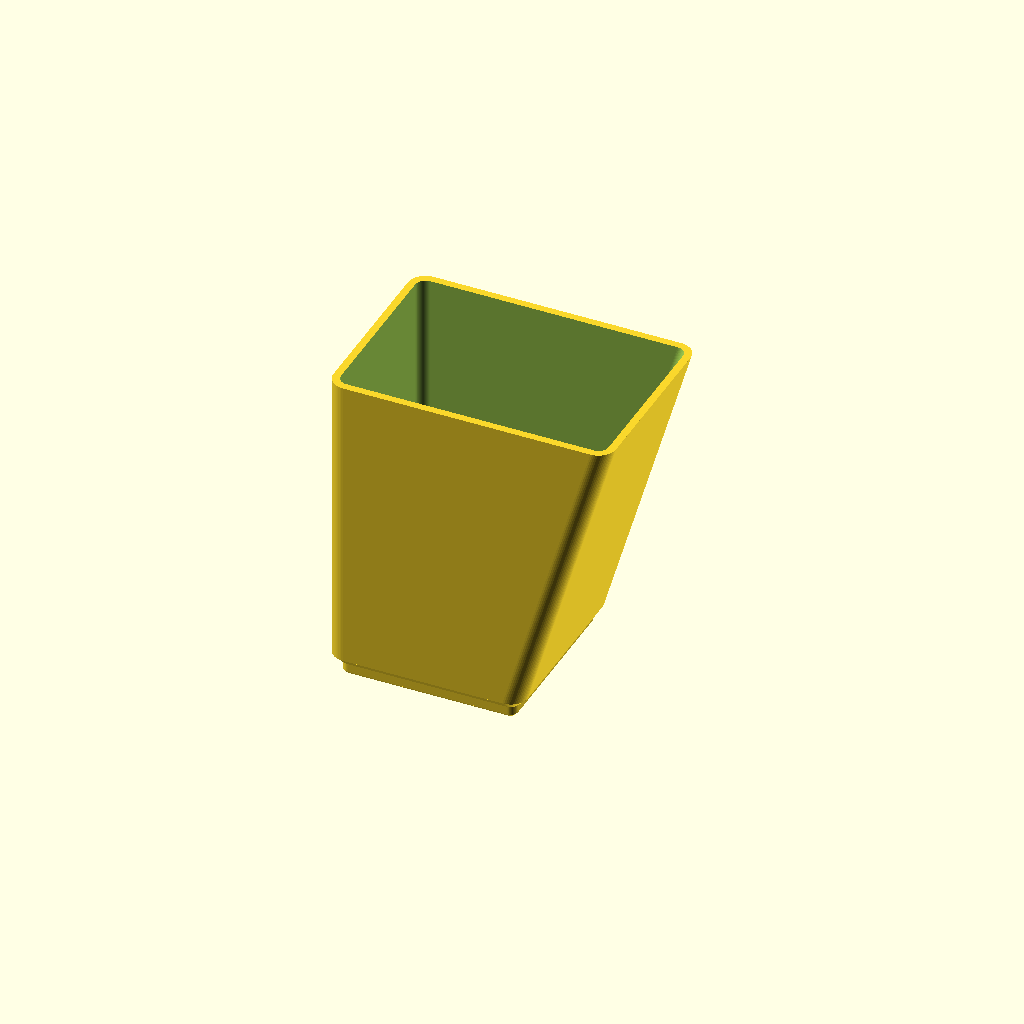
Cell 1: rendered with the file's own defaults.
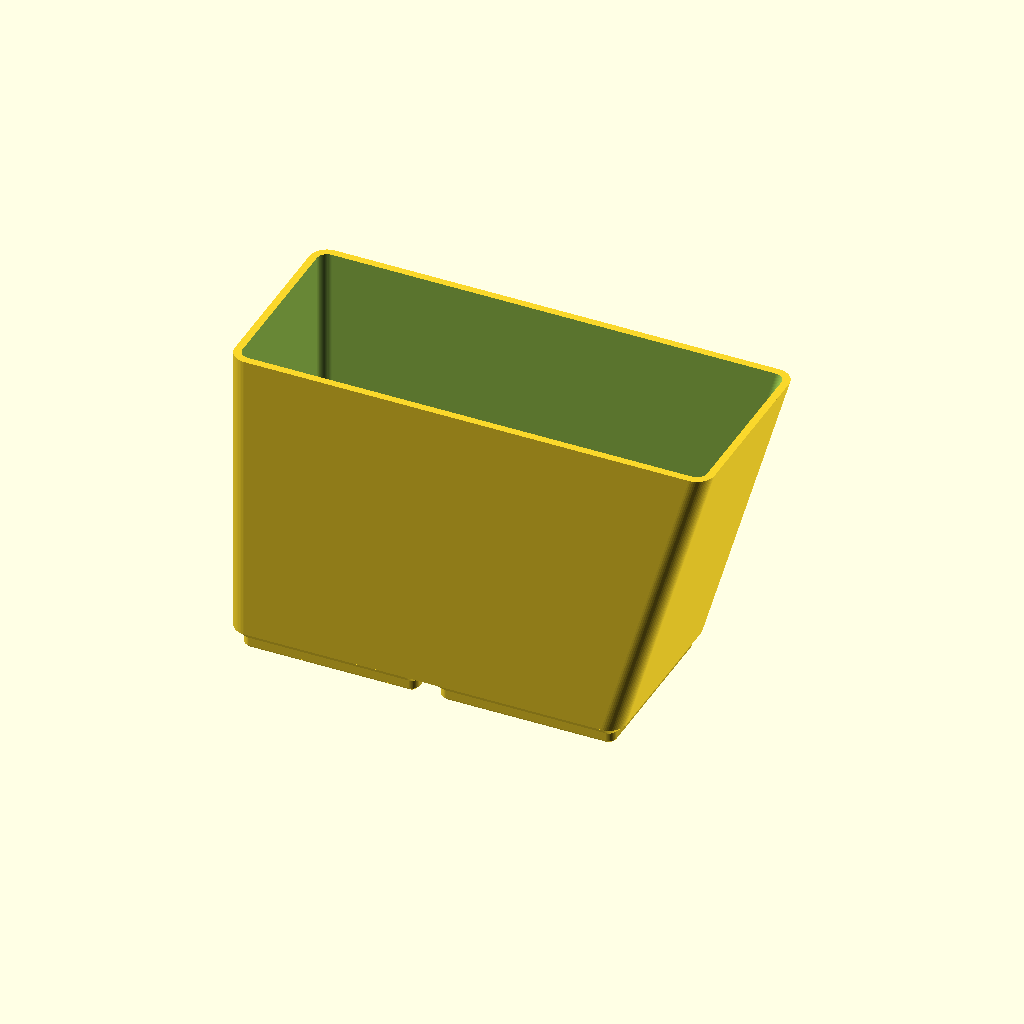
Cell 2 — grid_x set to 2, the other parameters unchanged.
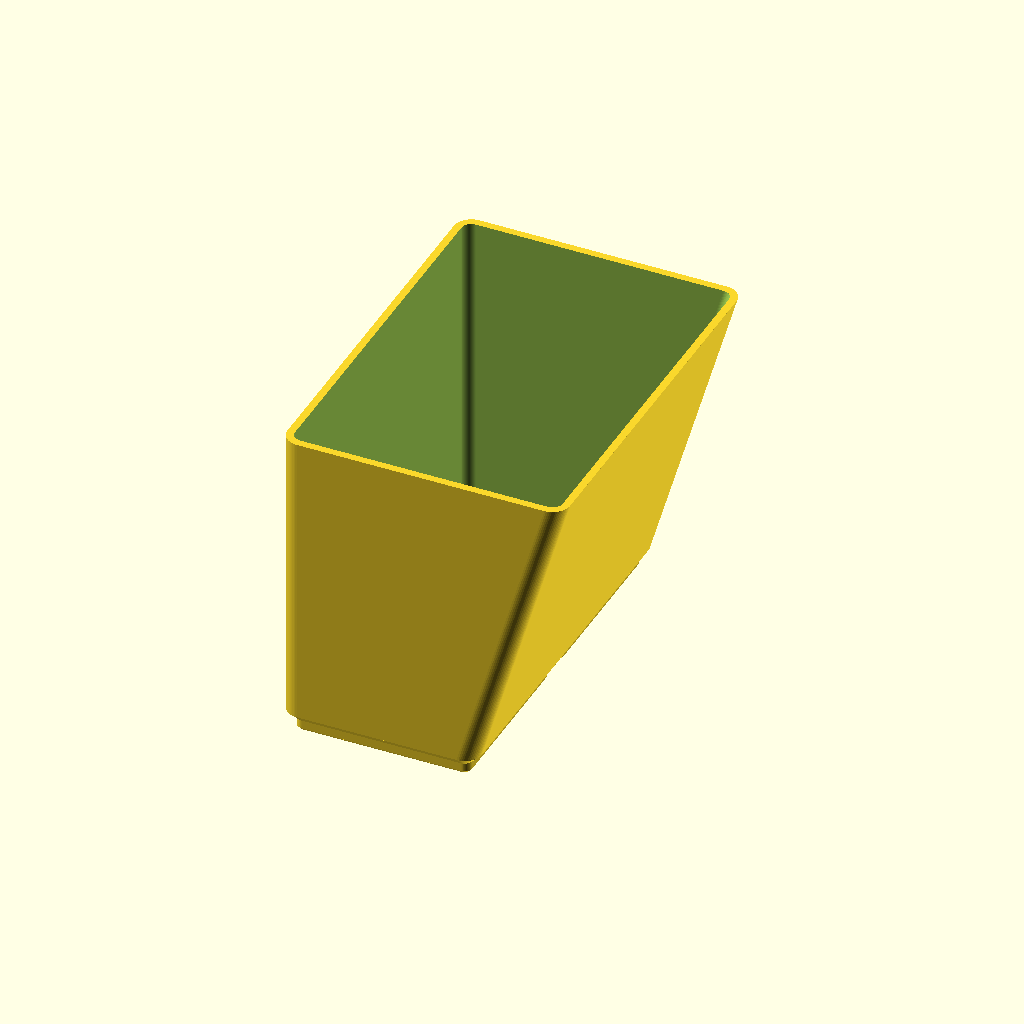
Cell 3 — grid_y set to 2, the other parameters unchanged.
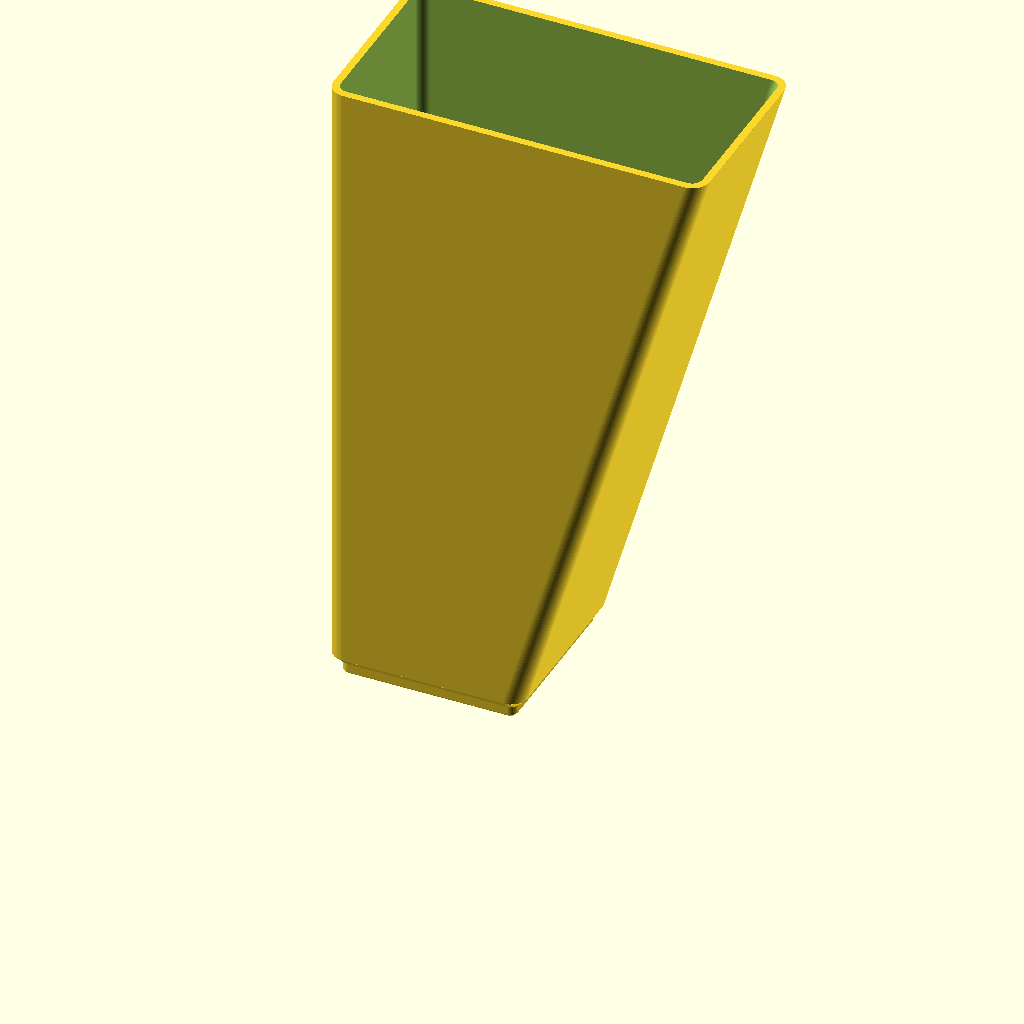
Cell 4 — height set to 138, the other parameters unchanged.
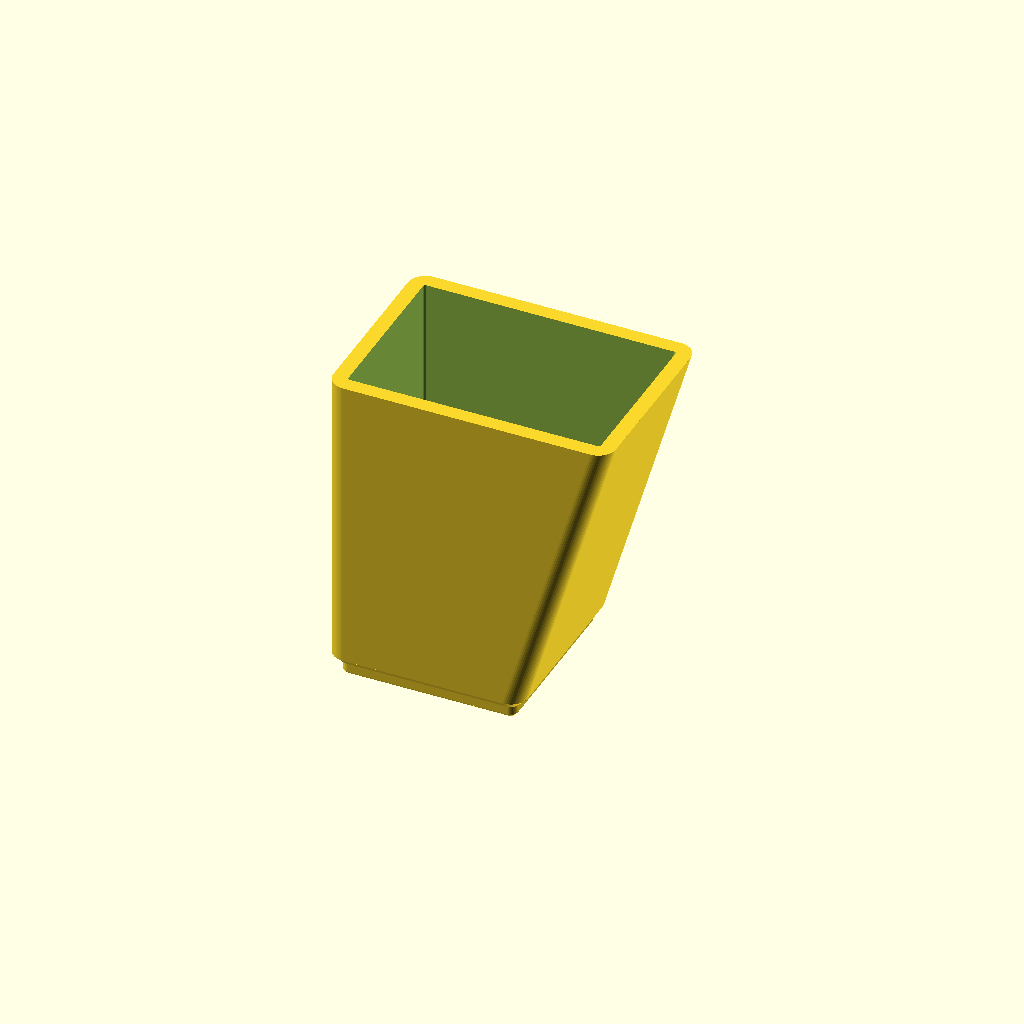
Cell 5: the same model with wall_t = 3.2.
One fixed orthographic camera (rotation 55°, 0°, 25°; colour scheme Cornfield) for every cell.
Source of the model, drawer-organiser/drawer_container_front_1x1.scad:
// Drawer Organiser — single-cell front container of the full-drawer layout (1 x 1 cell)
// Render this file to generate drawer_container_front_1x1.stl
// 42 x 42 x 69mm assembled — 41.5 x 41.5mm at the floor, ~60.25mm wide at the
// rim where the flared wall leans out. Comfortably inside an A1's 250mm bed, so
// the whole file is the printable part. A single cell cannot be split at all,
// so unlike the other containers this file exposes no split_parts/part_index
// and calls container() directly.
//
// Fills the last cell of the drawer's last column, behind
// drawer_container_front_1x3 (issue #324). Stands against the right wall, so
// its +X wall leans outward with height to follow the drawer (see side_flare()
// in _drawer_organiser.scad).
// No rotate(): sources stay OpenSCAD Z-up; the viewer applies the Z-up -> Y-up conversion itself.

include <_drawer_organiser.scad>

grid_x  = 1;          // cells across (X)
grid_y  = 1;          // cells deep (Y)
height  = 69;         // overall height above the drawer floor (mm); the drawer is 69mm tall
wall_t  = 1.6;        // wall thickness (mm)
floor_t = 1.6;        // floor thickness above the base pads (mm)

container(grid_x, grid_y, height, wall_t, floor_t,
          fpx = side_flare(height));
Parameter table extracted from the source (name, type, default, range or options):
grid_x: number, default 1
grid_y: number, default 1
height: number, default 69
wall_t: number, default 1.6
floor_t: number, default 1.6
